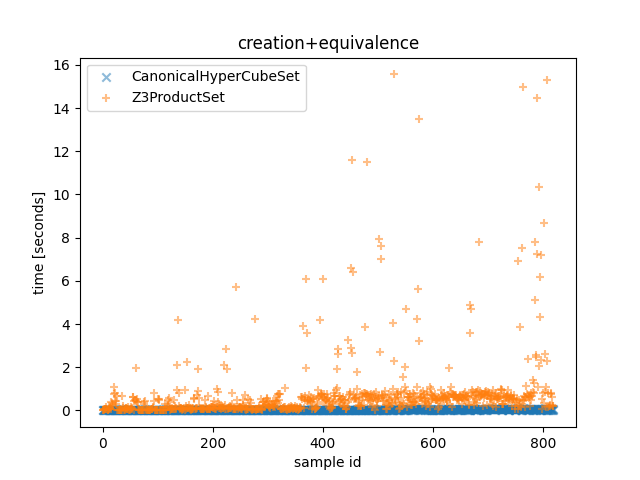

The data file committed next to this chart (first rows):
CanonicalHyperCubeSet time, Z3ProductSet time, CanonicalHyperCubeSet outcome, Z3ProductSet outcome, description
9.390001650899649e-05, 0.009736, False, False, <allow_list1=[{'src_ports': None, 'negat…
0.0001173, 0.01633, False, False, <allow_list1=[{'src_ports': None, 'negat…
0.0001972, 0.03623, False, False, <allow_list1=[{'src_ports': None, 'negat…
0.0001425, 0.0834, False, False, <allow_list1=[{'src_ports': None, 'negat…
0.0004737, 0.07089, False, False, <allow_list1=[{'src_ports': None, 'negat…
0.0004331, 0.08713, False, False, <allow_list1=[{'src_ports': None, 'negat…
0.0003855, 0.0582, False, False, <allow_list1=[{'src_ports': None, 'negat…
0.000183, 0.1616, False, False, <allow_list1=[{'src_ports': None, 'negat…
0.0004847, 0.05053, False, False, <allow_list1=[{'src_ports': None, 'negat…
0.0002097, 0.01552, False, False, <allow_list1=[{'src_ports': None, 'negat…
0.0005146, 0.02089, False, False, <allow_list1=[{'src_ports': None, 'negat…
0.0009853, 0.08092, False, False, <allow_list1=[{'src_ports': None, 'negat…
0.001822, 0.05815, False, False, <allow_list1=[{'src_ports': None, 'negat…
0.003883, 0.1428, False, False, <allow_list1=[{'src_ports': None, 'negat…
0.009627, 0.1019, False, False, <allow_list1=[{'src_ports': None, 'negat…
0.01486, 0.08199, False, False, <allow_list1=[{'src_ports': None, 'negat…
0.02013, 0.411, False, False, <allow_list1=[{'src_ports': None, 'negat…
0.02781, 0.3196, False, False, <allow_list1=[{'src_ports': None, 'negat…
0.01201, 0.2601, False, False, <allow_list1=[{'src_ports': None, 'negat…
0.01917, 0.222, False, False, <allow_list1=[{'src_ports': None, 'negat…
0.01895, 1.072, False, False, <allow_list1=[{'src_ports': None, 'negat…
0.01988, 0.7543, False, False, <allow_list1=[{'src_ports': None, 'negat…
0.01871, 0.8262, False, False, <allow_list1=[{'src_ports': None, 'negat…
0.01667, 0.4518, False, False, <allow_list1=[{'src_ports': None, 'negat…
0.03967, 0.2968, False, False, <allow_list1=[{'src_ports': None, 'negat…
0.03377, 0.4315, False, False, <allow_list1=[{'src_ports': None, 'negat…
0.02814, 0.6715, False, False, <allow_list1=[{'src_ports': None, 'negat…
0.03146, 0.02522, False, False, <allow_list1=[{'src_ports': None, 'negat…
0.02518, 0.02422, False, False, <allow_list1=[{'src_ports': None, 'negat…
0.0275, 0.02407, False, False, <allow_list1=[{'src_ports': None, 'negat…
0.02899, 0.02421, False, False, <allow_list1=[{'src_ports': None, 'negat…
0.02004, 0.02451, False, False, <allow_list1=[{'src_ports': None, 'negat…
0.02335, 0.02424, False, False, <allow_list1=[{'src_ports': None, 'negat…
0.04482, 0.02438, False, False, <allow_list1=[{'src_ports': None, 'negat…
0.01969, 0.02462, False, False, <allow_list1=[{'src_ports': None, 'negat…
0.005275, 0.0263, False, False, <allow_list1=[{'src_ports': None, 'negat…
0.01026, 0.6486, False, False, <allow_list1=[{'src_ports': None, 'negat…
0.006101, 0.1876, False, False, <allow_list1=[{'src_ports': None, 'negat…
0.05562, 0.1088, False, False, <allow_list1=[{'src_ports': None, 'negat…
0.02082, 0.02465, False, False, <allow_list1=[{'src_ports': None, 'negat…
0.0001562, 0.01093, False, False, <allow_list1=[{'src_ports': [(0, 1000), …
0.0002435, 0.06404, False, False, <allow_list1=[{'src_ports': [(0, 1000), …
0.0001753, 0.09243, False, False, <allow_list1=[{'src_ports': [(0, 1000), …
0.0005197, 0.09015, False, False, <allow_list1=[{'src_ports': [(0, 1000), …
0.0004681, 0.05648, False, False, <allow_list1=[{'src_ports': [(0, 1000), …
0.0004085, 0.04939, False, False, <allow_list1=[{'src_ports': [(0, 1000), …
0.0002126, 0.1778, False, False, <allow_list1=[{'src_ports': [(0, 1000), …
0.0005035, 0.04859, False, False, <allow_list1=[{'src_ports': [(0, 1000), …
0.0002391, 0.01695, False, False, <allow_list1=[{'src_ports': [(0, 1000), …
0.0005418, 0.01753, False, False, <allow_list1=[{'src_ports': [(0, 1000), …
0.0008984, 0.04536, False, False, <allow_list1=[{'src_ports': [(0, 1000), …
0.001867, 0.05326, False, False, <allow_list1=[{'src_ports': [(0, 1000), …
0.00387, 0.1546, False, False, <allow_list1=[{'src_ports': [(0, 1000), …
0.009884, 0.09064, False, False, <allow_list1=[{'src_ports': [(0, 1000), …
0.01529, 0.06902, False, False, <allow_list1=[{'src_ports': [(0, 1000), …
0.02085, 0.6368, False, False, <allow_list1=[{'src_ports': [(0, 1000), …
0.03024, 0.6015, False, False, <allow_list1=[{'src_ports': [(0, 1000), …
0.01262, 0.02705, False, False, <allow_list1=[{'src_ports': [(0, 1000), …
0.02055, 0.4483, False, False, <allow_list1=[{'src_ports': [(0, 1000), …
0.01988, 0.4692, False, False, <allow_list1=[{'src_ports': [(0, 1000), …
... 760 more rows
